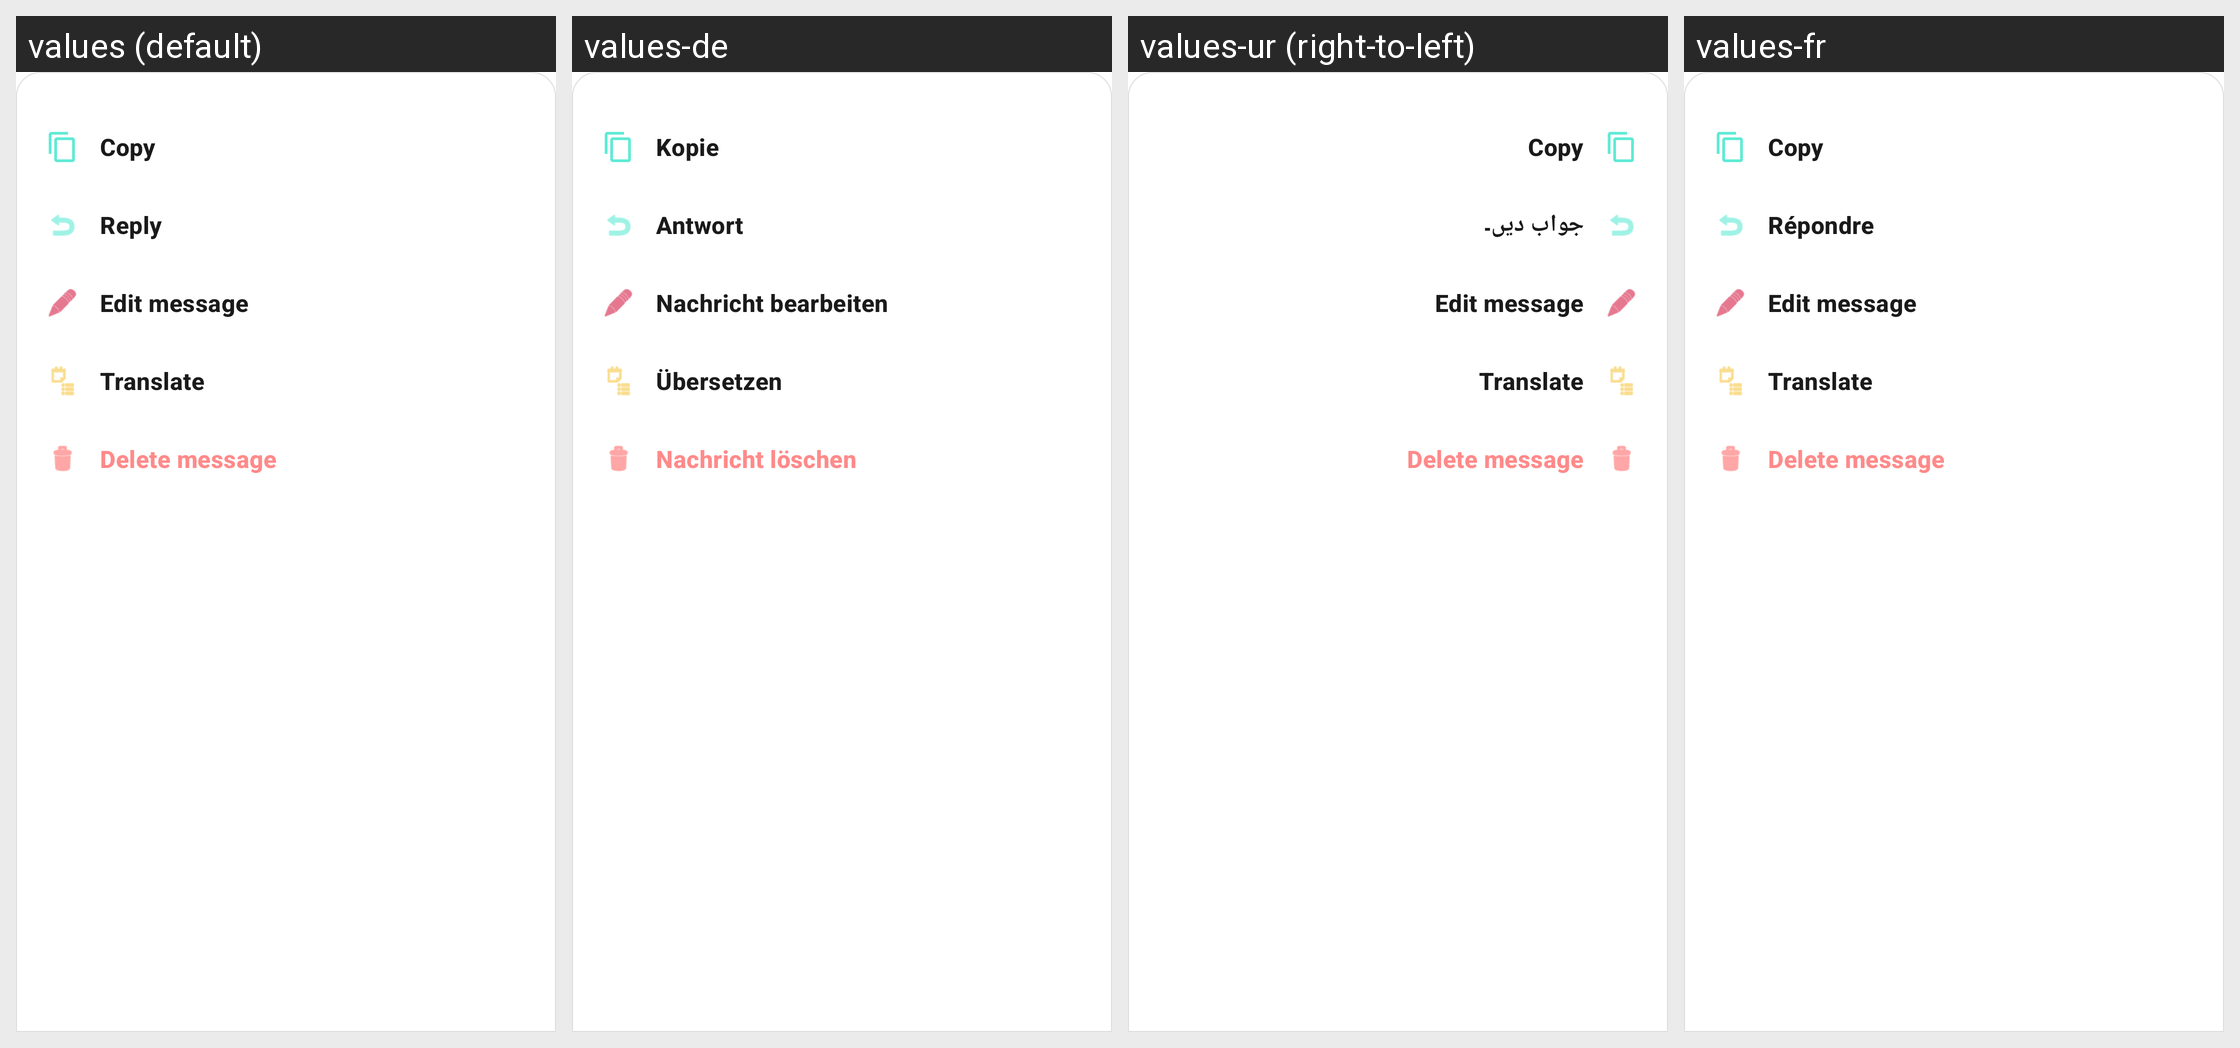

This grid shows one Android layout under several languages. Give, for every string resource on the screen, its name, the default text and each shown locale's text.
Android screen res/layout/dialog_message_actions.xml rendered under 4 locales, left to right: values (default), values-de, values-ur (right-to-left), values-fr. Device: Nexus 5 (rendered at 1080×1920; each locale shown at half size, 540×960, under a caption strip naming it); theme Theme.AuraLive.
Other locales in the repository, not shown: values-ar, values-es, values-hi, values-in, values-pt-rBR, values-ru, values-tr, values-zh-rCN.
Strings drawn on this screen, with the default value and each locale's value (text and hints the layout hard-codes, and strings that could not be matched under every locale, appear in the picture but are not listed):

copy_message
  values: Copy
  values-de: Kopie
  values-ur: Copy
  values-fr: Copy

reply
  values: Reply
  values-de: Antwort
  values-ur: جواب دیں۔
  values-fr: Répondre

edit_message
  values: Edit message
  values-de: Nachricht bearbeiten
  values-ur: Edit message
  values-fr: Edit message

translate
  values: Translate
  values-de: Übersetzen
  values-ur: Translate
  values-fr: Translate

delete_message
  values: Delete message
  values-de: Nachricht löschen
  values-ur: Delete message
  values-fr: Delete message
